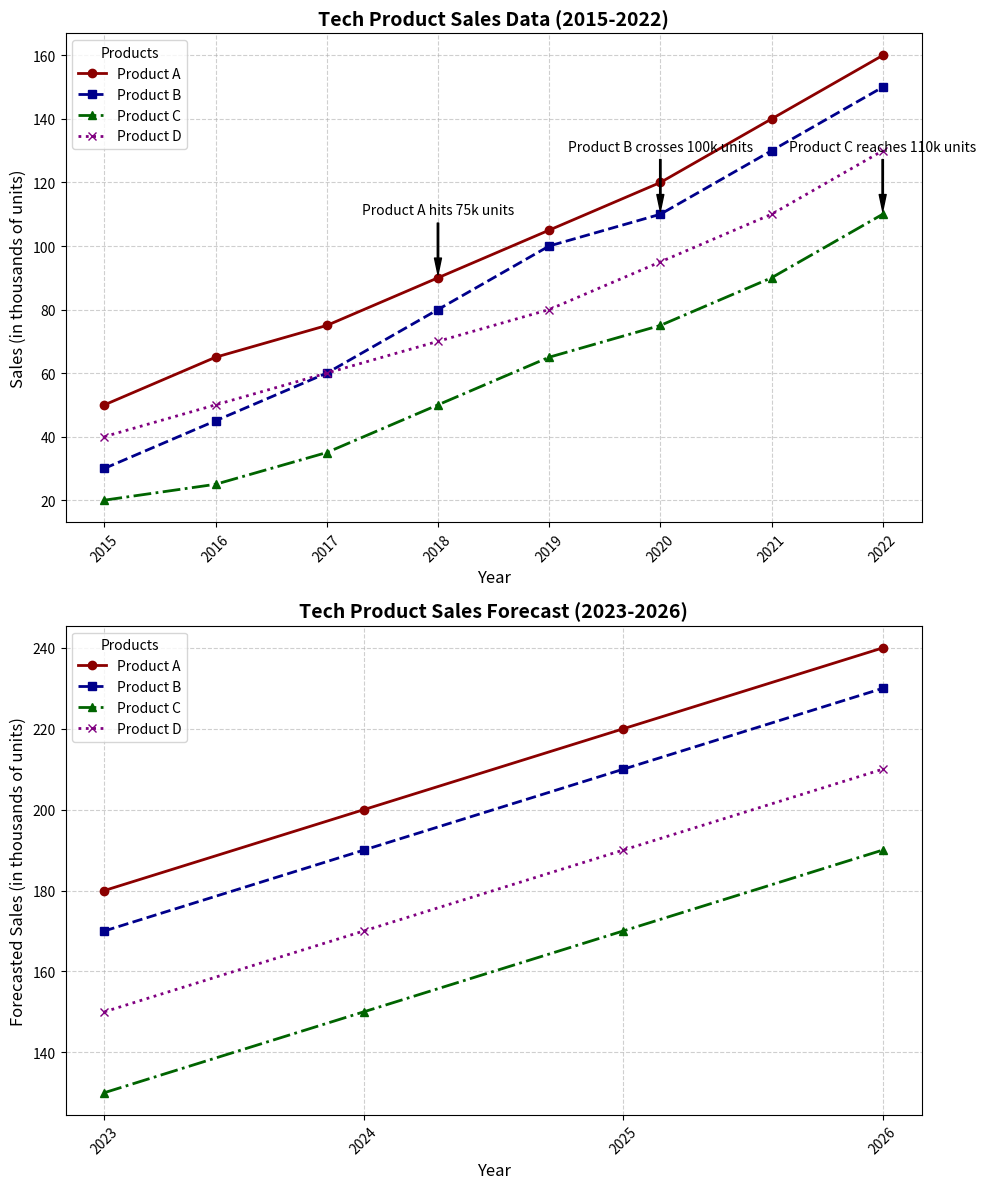

This chart was generated by the following Python code:
import matplotlib.pyplot as plt
import numpy as np

years_actual = np.arange(2015, 2023)
years_forecast = np.arange(2023, 2027)

product_a_sales = np.array([50, 65, 75, 90, 105, 120, 140, 160])
product_b_sales = np.array([30, 45, 60, 80, 100, 110, 130, 150])
product_c_sales = np.array([20, 25, 35, 50, 65, 75, 90, 110])
product_d_sales = np.array([40, 50, 60, 70, 80, 95, 110, 130])  # New data for Product D

product_a_forecast = np.array([180, 200, 220, 240])
product_b_forecast = np.array([170, 190, 210, 230])
product_c_forecast = np.array([130, 150, 170, 190])
product_d_forecast = np.array([150, 170, 190, 210])  # New forecast for Product D

fig, axes = plt.subplots(2, 1, figsize=(10, 12))

# Plot actual sales data
ax1 = axes[0]
ax1.plot(years_actual, product_a_sales, marker='o', linestyle='-', color='#8b0000', linewidth=2, label='Product A')
ax1.plot(years_actual, product_b_sales, marker='s', linestyle='--', color='#00008b', linewidth=2, label='Product B')
ax1.plot(years_actual, product_c_sales, marker='^', linestyle='-.', color='#006400', linewidth=2, label='Product C')
ax1.plot(years_actual, product_d_sales, marker='x', linestyle=':', color='#800080', linewidth=2, label='Product D')  # Plot Product D
ax1.set_title('Tech Product Sales Data (2015-2022)', fontsize=14, fontweight='bold')
ax1.set_xlabel('Year', fontsize=12)
ax1.set_ylabel('Sales (in thousands of units)', fontsize=12)
ax1.set_xticks(years_actual)
ax1.set_xticklabels(years_actual, rotation=45)
ax1.legend(title='Products', loc='upper left', fontsize=10)
ax1.grid(True, linestyle='--', alpha=0.6)

annotations = {
    2018: ("Product A hits 75k units", product_a_sales[3]),
    2020: ("Product B crosses 100k units", product_b_sales[5]),
    2022: ("Product C reaches 110k units", product_c_sales[7]),
}
for year, (text, y_value) in annotations.items():
    ax1.annotate(text, xy=(year, y_value), xytext=(year, y_value + 20),
                arrowprops=dict(facecolor='black', shrink=0.05, width=1, headwidth=5), fontsize=10, color='black', ha='center')

# Plot forecasted sales data
ax2 = axes[1]
ax2.plot(years_forecast, product_a_forecast, marker='o', linestyle='-', color='#8b0000', linewidth=2, label='Product A')
ax2.plot(years_forecast, product_b_forecast, marker='s', linestyle='--', color='#00008b', linewidth=2, label='Product B')
ax2.plot(years_forecast, product_c_forecast, marker='^', linestyle='-.', color='#006400', linewidth=2, label='Product C')
ax2.plot(years_forecast, product_d_forecast, marker='x', linestyle=':', color='#800080', linewidth=2, label='Product D')  # Plot Product D Forecast
ax2.set_title('Tech Product Sales Forecast (2023-2026)', fontsize=14, fontweight='bold')
ax2.set_xlabel('Year', fontsize=12)
ax2.set_ylabel('Forecasted Sales (in thousands of units)', fontsize=12)
ax2.set_xticks(years_forecast)
ax2.set_xticklabels(years_forecast, rotation=45)
ax2.legend(title='Products', loc='upper left', fontsize=10)
ax2.grid(True, linestyle='--', alpha=0.6)

plt.tight_layout()
plt.show()
